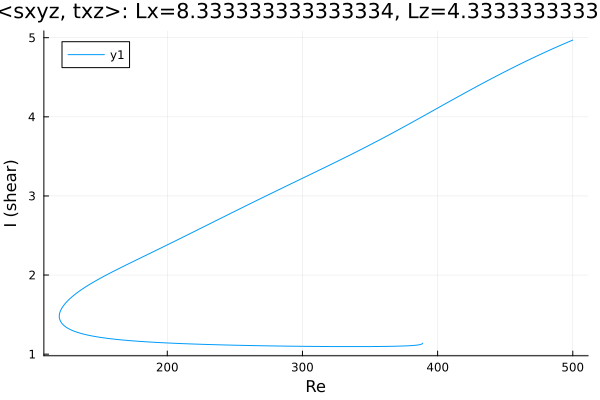

Data behind this chart, as committed beside it:
Re, shear
500.0, 4.97
499.1, 4.964
497.7, 4.954
496.2, 4.943
494.8, 4.933
493.4, 4.923
492, 4.912
490.6, 4.902
489.2, 4.891
487.8, 4.88
486.3, 4.87
484.9, 4.859
483.5, 4.848
482.1, 4.837
480.7, 4.826
479.3, 4.815
477.9, 4.804
476.4, 4.793
475, 4.781
473.6, 4.77
472.2, 4.759
470.8, 4.747
469.4, 4.736
468, 4.724
466.5, 4.713
465.1, 4.701
463.7, 4.689
462.3, 4.677
460.9, 4.666
459.5, 4.654
458.1, 4.642
456.6, 4.63
455.2, 4.618
453.8, 4.605
452.4, 4.593
451, 4.581
449.6, 4.569
448.2, 4.556
446.7, 4.544
445.3, 4.531
443.9, 4.519
442.5, 4.506
441.1, 4.494
439.7, 4.481
438.3, 4.468
436.8, 4.455
435.4, 4.443
434, 4.43
432.6, 4.417
431.2, 4.404
429.8, 4.391
428.4, 4.378
426.9, 4.365
425.5, 4.352
424.1, 4.339
422.7, 4.325
421.3, 4.312
419.9, 4.299
418.5, 4.286
417, 4.272
... 479 more rows
